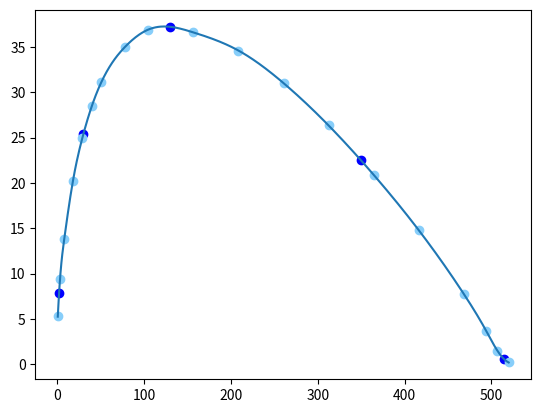

Write Python code to recreate this figure. (Note: this script raises an exception after producing the figure.)
import numpy as np
import matplotlib.pyplot as plt
import os
import sys


x = [0.520, 3.1, 8.0, 17.95, 28.65, 39.62, 50.65, 78, 104.6, 156.6, 208.6, 260.7, 312.50, 364.4, 416.3, 468, 494, 507, 520]
y = [5.288, 9.4, 13.84, 20.20, 24.90, 28.44, 31.10, 35, 36.9, 36.6, 34.6, 31.0, 26.34, 20.9, 14.8, 7.8, 3.7, 1.5, 0.2]
sx = [2, 30, 130, 350, 515]
sy = []
dy0 = 1.86548
dyn = -0.046115
n = 19
a = []
b = []
c = []
d = []
h = []


def solve(a, b, c, d):  # 使用追赶法求解M
    m = np.zeros(n)
    x = np.zeros(n)
    for i in range(1, n):
        m[i] = a[i] / b[i - 1]
        b[i] = b[i] - m[i] * c[i - 1]
        d[i] = d[i] - m[i] * d[i - 1]
    x[n - 1] = d[n - 1] / b[n - 1]
    for i in range(n - 2, -1, -1):
        x[i] = (d[i] - c[i] * x[i + 1]) / b[i]
    return x


def f(w, tx):
    return M[w]*(x[w+1]-tx)*(x[w+1]-tx)*(x[w+1]-tx)/6.0/h[w] + M[w+1]*(tx-x[w])*(tx-x[w])*(tx-x[w])/6.0/h[w] + (y[w]-M[w]*h[w]*h[w]/6.0)*((x[w+1]-tx)/h[w]) + (y[w+1]-M[w+1]*h[w]*h[w]/6.0)*((tx-x[w])/h[w])


def df(w, tx):
    return - M[w]*(x[w+1]-tx)*(x[w+1]-tx)/2.0/h[w] + M[w+1]*(tx-x[w])*(tx-x[w])/2.0/h[w] + (y[w+1]-y[w])/h[w] - (M[w+1]-M[w])*h[w]/6.0


def ddf(w, tx):
    return M[w]*(x[w+1]-tx)/h[w] + M[w+1]*(tx-x[w])/h[w]


def find_wh(tx):  # 寻找x在哪个分段
    w = 0
    for i in range(n - 1):
        if ((x[i] <= tx) and (tx <= x[i+1])):
            w = i
    return w


def work(tx):  # 计算在某一点的函数、一次导数、二次导数值
    print("x=%.0lf" % (tx))
    w = find_wh(tx)
    sy.append(f(w, tx))
    print("f=%.4lf" % (f(w, tx)))
    print("f'=%.4lf" % (df(w, tx)))
    print("f''=%.4lf\n" % (ddf(w, tx)))


os.chdir(sys.path[0])  # 转换工作路径/生成图在此目录

for i in range(n):  # 构造线性方程组
    if (i != n-1):
        h.append(x[i + 1] - x[i])
    b.append(2)
    if (i == 0):
        a.append(0)
        c.append(1)
        d.append(6.0 / h[0] * ((y[1] - y[0]) / h[0] - dy0))
    elif (i == n - 1):
        a.append(1)
        c.append(0)
        d.append(6.0 / h[i - 1] * (dyn - (y[i] - y[i - 1]) / h[i - 1]))
    else:
        a.append(1.0 * h[i - 1] / (h[i - 1] + h[i]))
        c.append(1.0 * h[i] / (h[i - 1] + h[i]))
        d.append(6.0 * (y[i - 1] / h[i - 1] / (h[i - 1] + h[i]) + y[i + 1] / h[i] / (h[i - 1] + h[i]) - y[i] / h[i - 1] / h[i]))

M = solve(a, b, c, d)
for tx in sx:
    work(tx)

xx = np.linspace(0.5, 520, 500)  # 将结果绘制成图
yy = []
for i in range(500):
    yy.append(f(find_wh(xx[i]), xx[i]))
plt.plot(sx, sy, 'bo')
plt.plot(x, y, 'bo', c='lightskyblue')
plt.plot(xx, yy)
plt.savefig('6-8.png')
plt.show()
